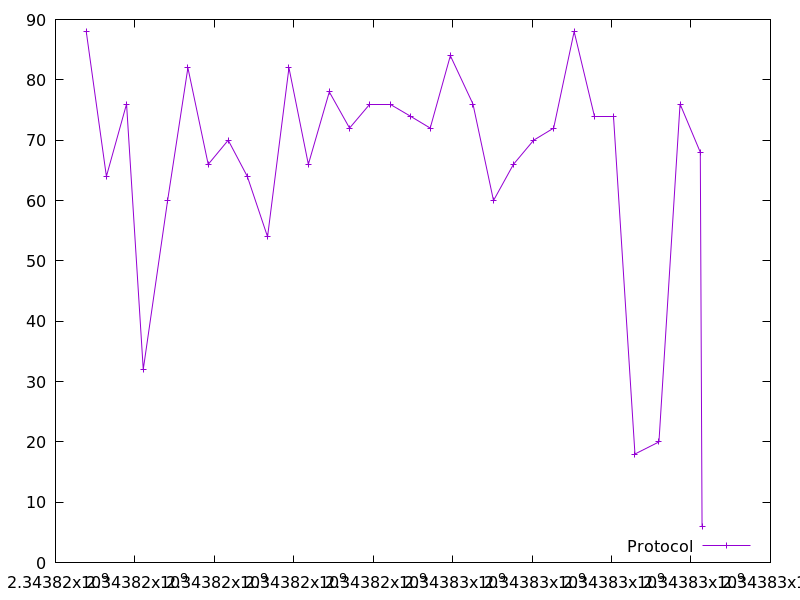

Source data for this figure (header and first rows):
2343816774.338238, 88.0
2343817282, 64.0
2343817789, 76.0
2343818209, 32.0
2343818822, 60.0
2343819333, 82.0
2343819845, 66.0
2343820348, 70.0
2343820828, 64.0
2343821339, 54.0
2343821877, 82.0
2343822366, 66.0
2343822894, 78.0
2343823403, 72.0
2343823912, 76.0
2343824424, 76.0
2343824929, 74.0
2343825433, 72.0
2343825941, 84.0
2343826510, 76.0
2343827027, 60.0
2343827530, 66.0
2343828039, 70.0
2343828541, 72.0
2343829058, 88.0
2343829565, 74.0
2343830051, 74.0
2343830589, 18.0
2343831193, 20.0
2343831724, 76.0
2343832234, 68.0
2343832277, 6.0
